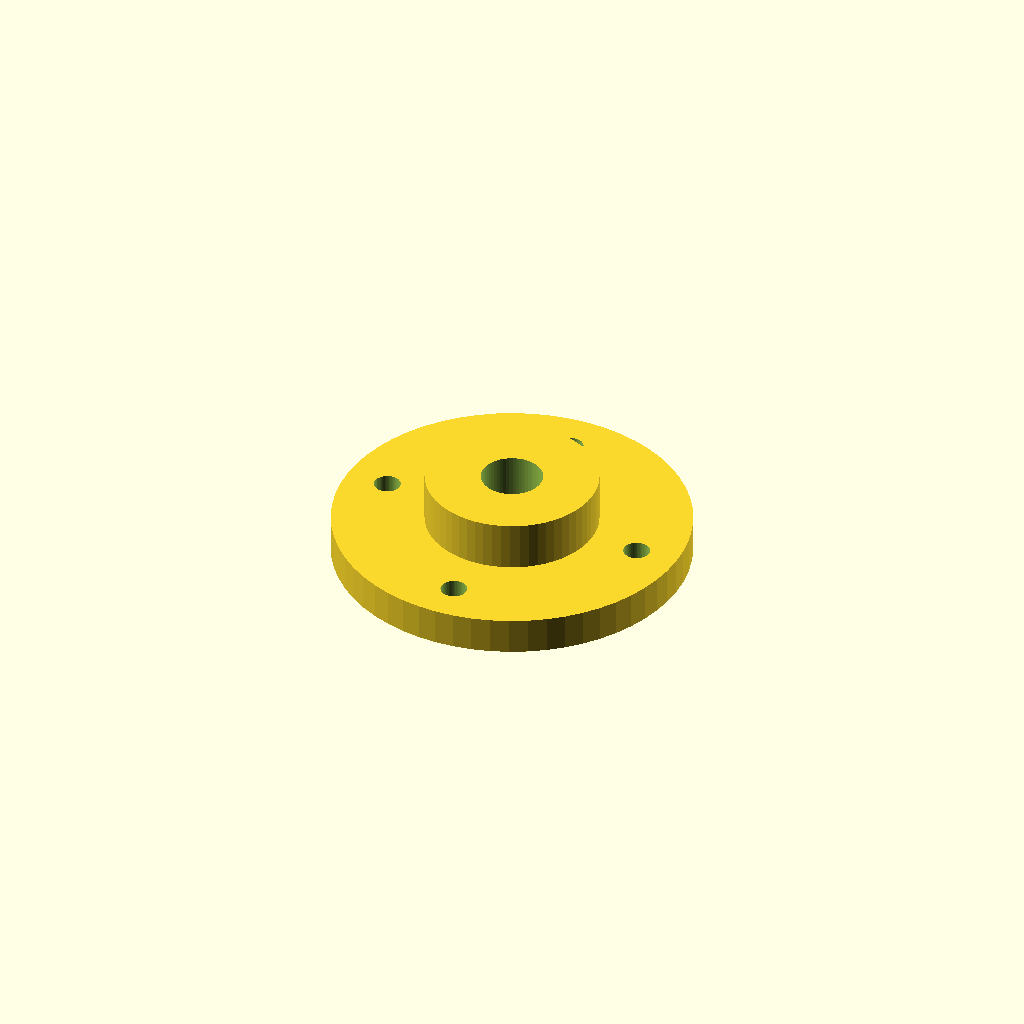
Cell 1: the model at its default parameters.
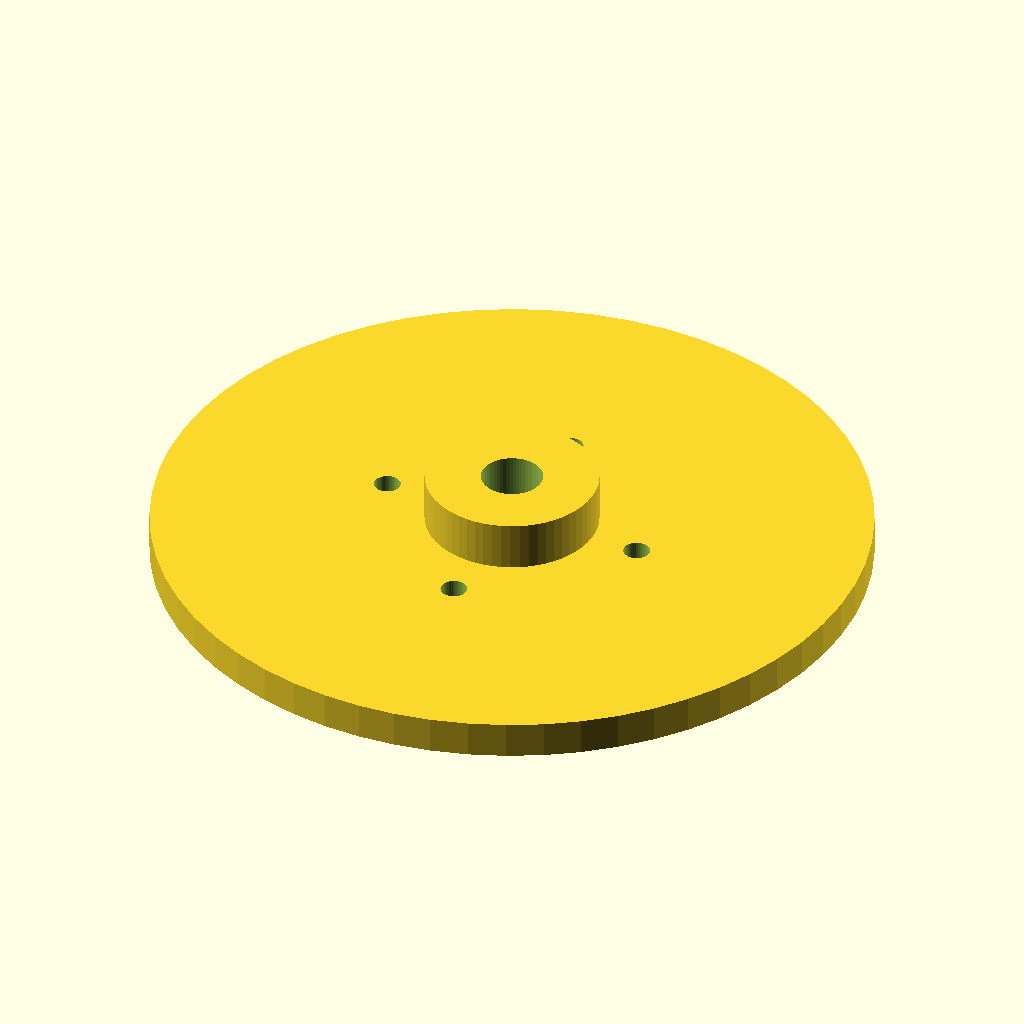
Cell 2: flange_d = 116 (everything else at default).
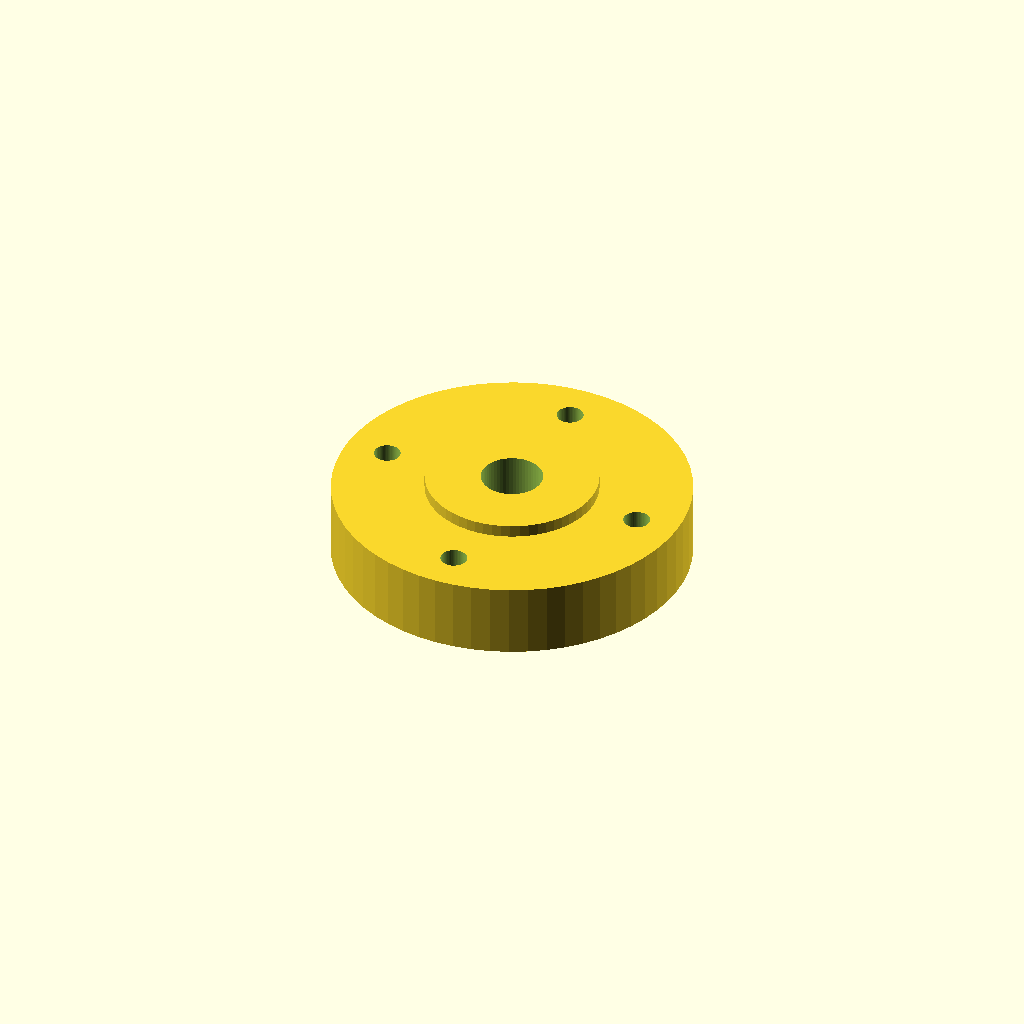
Cell 3: flange_t = 12 (everything else at default).
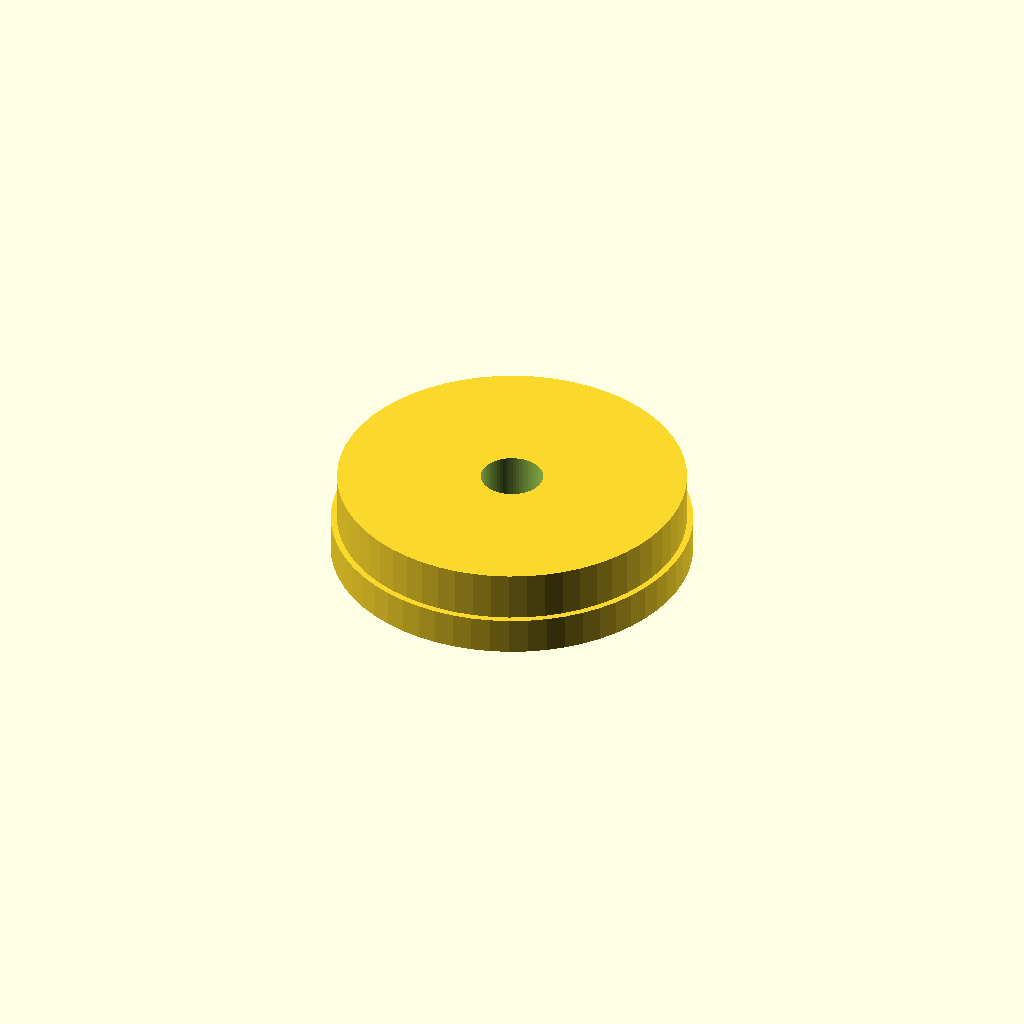
Cell 4: hub_d = 56 (everything else at default).
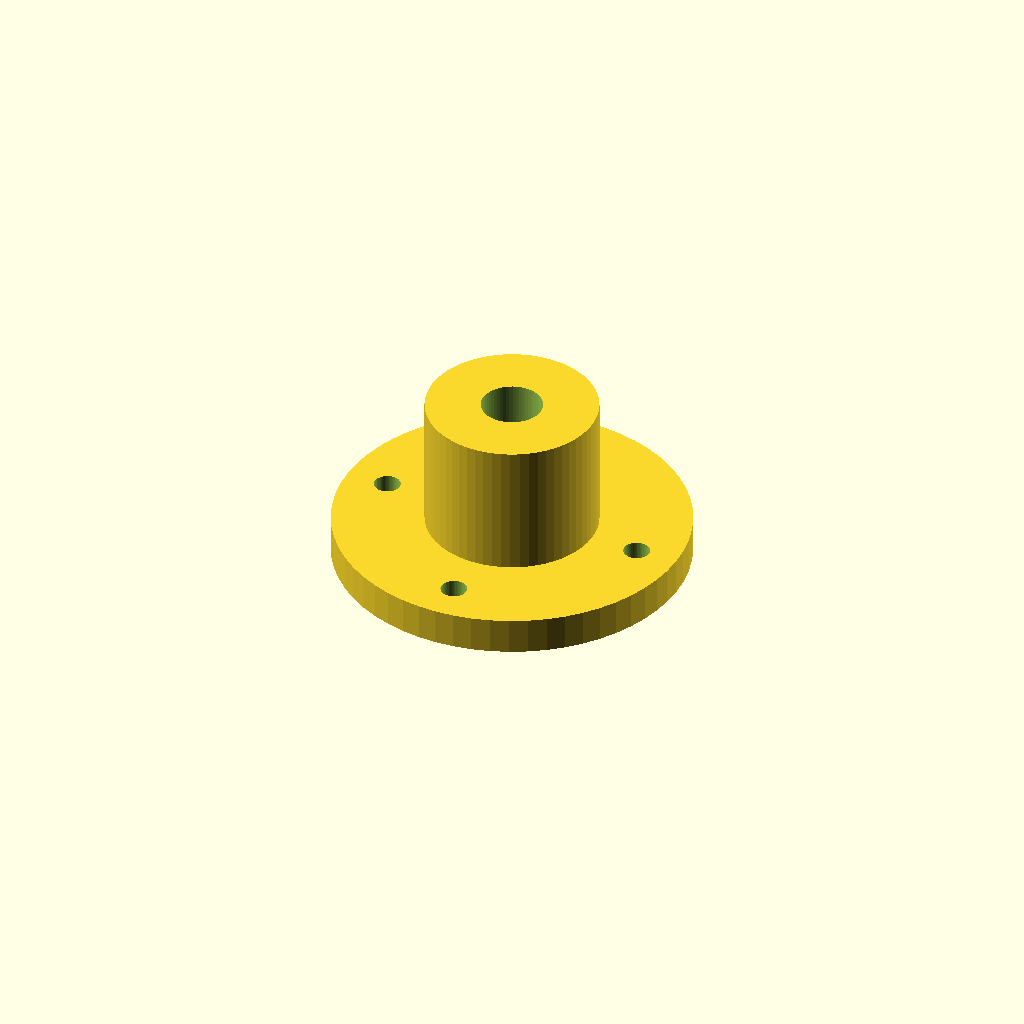
Cell 5: hub_h = 28 (everything else at default).
All cells are drawn from one camera (rotation 55°, 0°, 25°, orthographic, colour scheme Cornfield), so only the parameter changes between them.
Source of the model, optional_data/data/parts/part_0500.scad:
// Four-bolt mounting flange: four-bolt mechanical mounting flange with a reinforced hub.
$fn = 60;
eps = 0.02;
flange_d = 58;
flange_t = 6;
hub_d = 28;
hub_h = 14;
center_d = 10;
bolt_circle_d = 44;
bolt_d = 4.3;

difference() {
    union() {
        cylinder(d = flange_d, h = flange_t);
        cylinder(d = hub_d, h = hub_h);
    }
    translate([0, 0, -eps]) cylinder(d = center_d, h = hub_h + 2 * eps);
    for (i = [0 : 3]) rotate([0, 0, i * 90])
        translate([bolt_circle_d / 2, 0, -eps]) cylinder(d = bolt_d, h = flange_t + 2 * eps);
}
Customizer parameters (derived from the source; name, type, default, range or options):
eps: number, default 0.02
flange_d: number, default 58
flange_t: number, default 6
hub_d: number, default 28
hub_h: number, default 14
center_d: number, default 10
bolt_circle_d: number, default 44
bolt_d: number, default 4.3
